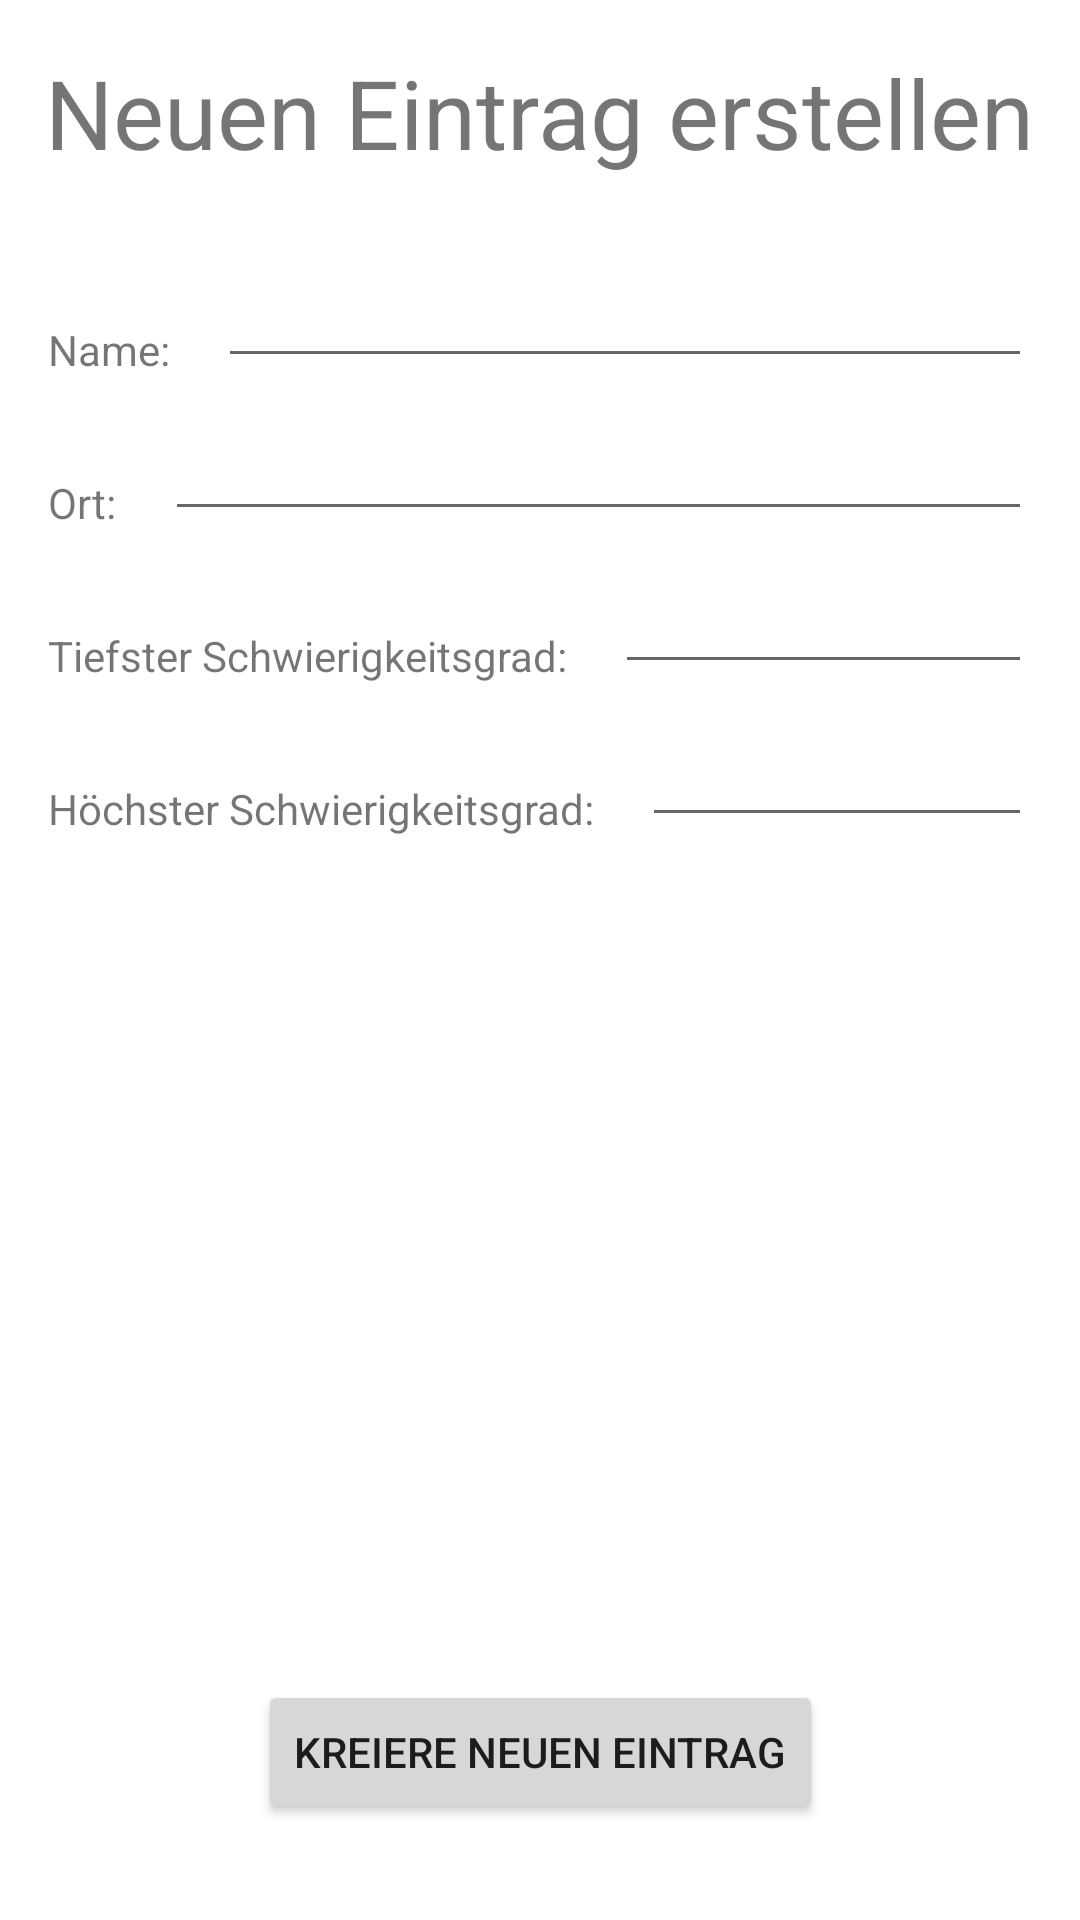

This screen was rendered from an Android layout file. Write that file and the resources it references.
<!-- AndroidManifest.xml: application theme Theme.Testat2 -->
<!-- res/layout/activity_add_location.xml -->
<?xml version="1.0" encoding="utf-8"?>
<androidx.constraintlayout.widget.ConstraintLayout xmlns:android="http://schemas.android.com/apk/res/android"
    xmlns:app="http://schemas.android.com/apk/res-auto"
    xmlns:tools="http://schemas.android.com/tools"
    android:layout_width="match_parent"
    android:layout_height="match_parent"
    tools:context=".AddLocationActivity">

    <TextView
        android:layout_width="wrap_content"
        android:layout_height="wrap_content"
        app:layout_constraintLeft_toLeftOf="parent"
        app:layout_constraintRight_toRightOf="parent"
        app:layout_constraintTop_toTopOf="parent"
        android:layout_marginTop="16dp"
        android:textSize="32sp"
        android:text="@string/addLocationTitel"
        android:id="@+id/addLocationTitel" />

    <TextView
        android:id="@+id/name_label"
        android:layout_width="wrap_content"
        android:layout_height="wrap_content"
        android:layout_marginTop="48dp"
        android:layout_marginStart="16dp"
        android:text="@string/name"
        app:layout_constraintStart_toStartOf="parent"
        app:layout_constraintTop_toBottomOf="@id/addLocationTitel" />

    <EditText
        android:layout_width="0dp"
        android:layout_height="wrap_content"
        app:layout_constraintStart_toEndOf="@id/name_label"
        app:layout_constraintEnd_toEndOf="parent"
        app:layout_constraintBottom_toBottomOf="@id/name_label"
        android:layout_marginStart="16dp"
        android:layout_marginEnd="16dp"
        android:id="@+id/name_input" />

    <TextView
        android:id="@+id/ort_label"
        android:layout_width="wrap_content"
        android:layout_height="wrap_content"
        android:layout_marginTop="32dp"
        android:text="@string/location"
        app:layout_constraintStart_toStartOf="@id/name_label"
        app:layout_constraintTop_toBottomOf="@id/name_label" />

    <EditText
        android:layout_width="0dp"
        android:layout_height="wrap_content"
        app:layout_constraintStart_toEndOf="@id/ort_label"
        app:layout_constraintEnd_toEndOf="parent"
        app:layout_constraintBottom_toBottomOf="@id/ort_label"
        android:layout_marginStart="16dp"
        android:layout_marginEnd="16dp"
        android:id="@+id/ort_input" />

    <TextView
        android:id="@+id/level_min_label"
        android:layout_width="wrap_content"
        android:layout_height="wrap_content"
        android:layout_marginTop="32dp"
        android:text="@string/levelMin"
        app:layout_constraintStart_toStartOf="@id/name_label"
        app:layout_constraintTop_toBottomOf="@id/ort_label" />

    <EditText
        android:layout_width="0dp"
        android:layout_height="wrap_content"
        app:layout_constraintStart_toEndOf="@id/level_min_label"
        app:layout_constraintEnd_toEndOf="parent"
        app:layout_constraintBottom_toBottomOf="@id/level_min_label"
        android:layout_marginStart="16dp"
        android:layout_marginEnd="16dp"
        android:inputType="number"
        android:id="@+id/min_input" />

    <TextView
        android:id="@+id/level_max_label"
        android:layout_width="wrap_content"
        android:layout_height="wrap_content"
        android:layout_marginTop="32dp"
        android:text="@string/levelMax"
        app:layout_constraintStart_toStartOf="@id/name_label"
        app:layout_constraintTop_toBottomOf="@id/level_min_label" />

    <EditText
        android:layout_width="0dp"
        android:layout_height="wrap_content"
        app:layout_constraintStart_toEndOf="@id/level_max_label"
        app:layout_constraintEnd_toEndOf="parent"
        app:layout_constraintBottom_toBottomOf="@id/level_max_label"
        android:layout_marginStart="16dp"
        android:layout_marginEnd="16dp"
        android:inputType="number"
        android:id="@+id/max_input" />

    <Button
        android:layout_width="wrap_content"
        android:layout_height="wrap_content"
        android:text="@string/addEntryButton"
        app:layout_constraintStart_toStartOf="parent"
        app:layout_constraintEnd_toEndOf="parent"
        app:layout_constraintBottom_toBottomOf="parent"
        android:layout_marginBottom="32dp"
        android:id="@+id/create_new_entry_Button" />

</androidx.constraintlayout.widget.ConstraintLayout>
<!-- resources referenced by this layout -->
<resources>
  <string name="addEntryButton">Kreiere neuen Eintrag</string>
  <string name="addLocationTitel">Neuen Eintrag erstellen</string>
  <string name="levelMax">Höchster Schwierigkeitsgrad:</string>
  <string name="levelMin">Tiefster Schwierigkeitsgrad:</string>
  <string name="location">Ort:</string>
  <string name="name">Name:</string>
  <style name="Theme.Testat2" parent="Theme.MaterialComponents.DayNight.NoActionBar">
          
          <item name="colorPrimary">@color/primary</item>
          <item name="colorPrimaryVariant">@color/primaryLight</item>
          <item name="colorOnPrimary">@color/white</item>
          
          <item name="colorSecondary">@color/secondary</item>
          <item name="colorSecondaryVariant">@color/secondaryLight</item>
          <item name="colorOnSecondary">@color/black</item>
          
          <item name="android:statusBarColor" tools:targetApi="l">?attr/colorPrimaryVariant</item>
          
  
      </style>
  <color name="white">#FFFFFFFF</color>
  <color name="black">#FF000000</color>
</resources>
